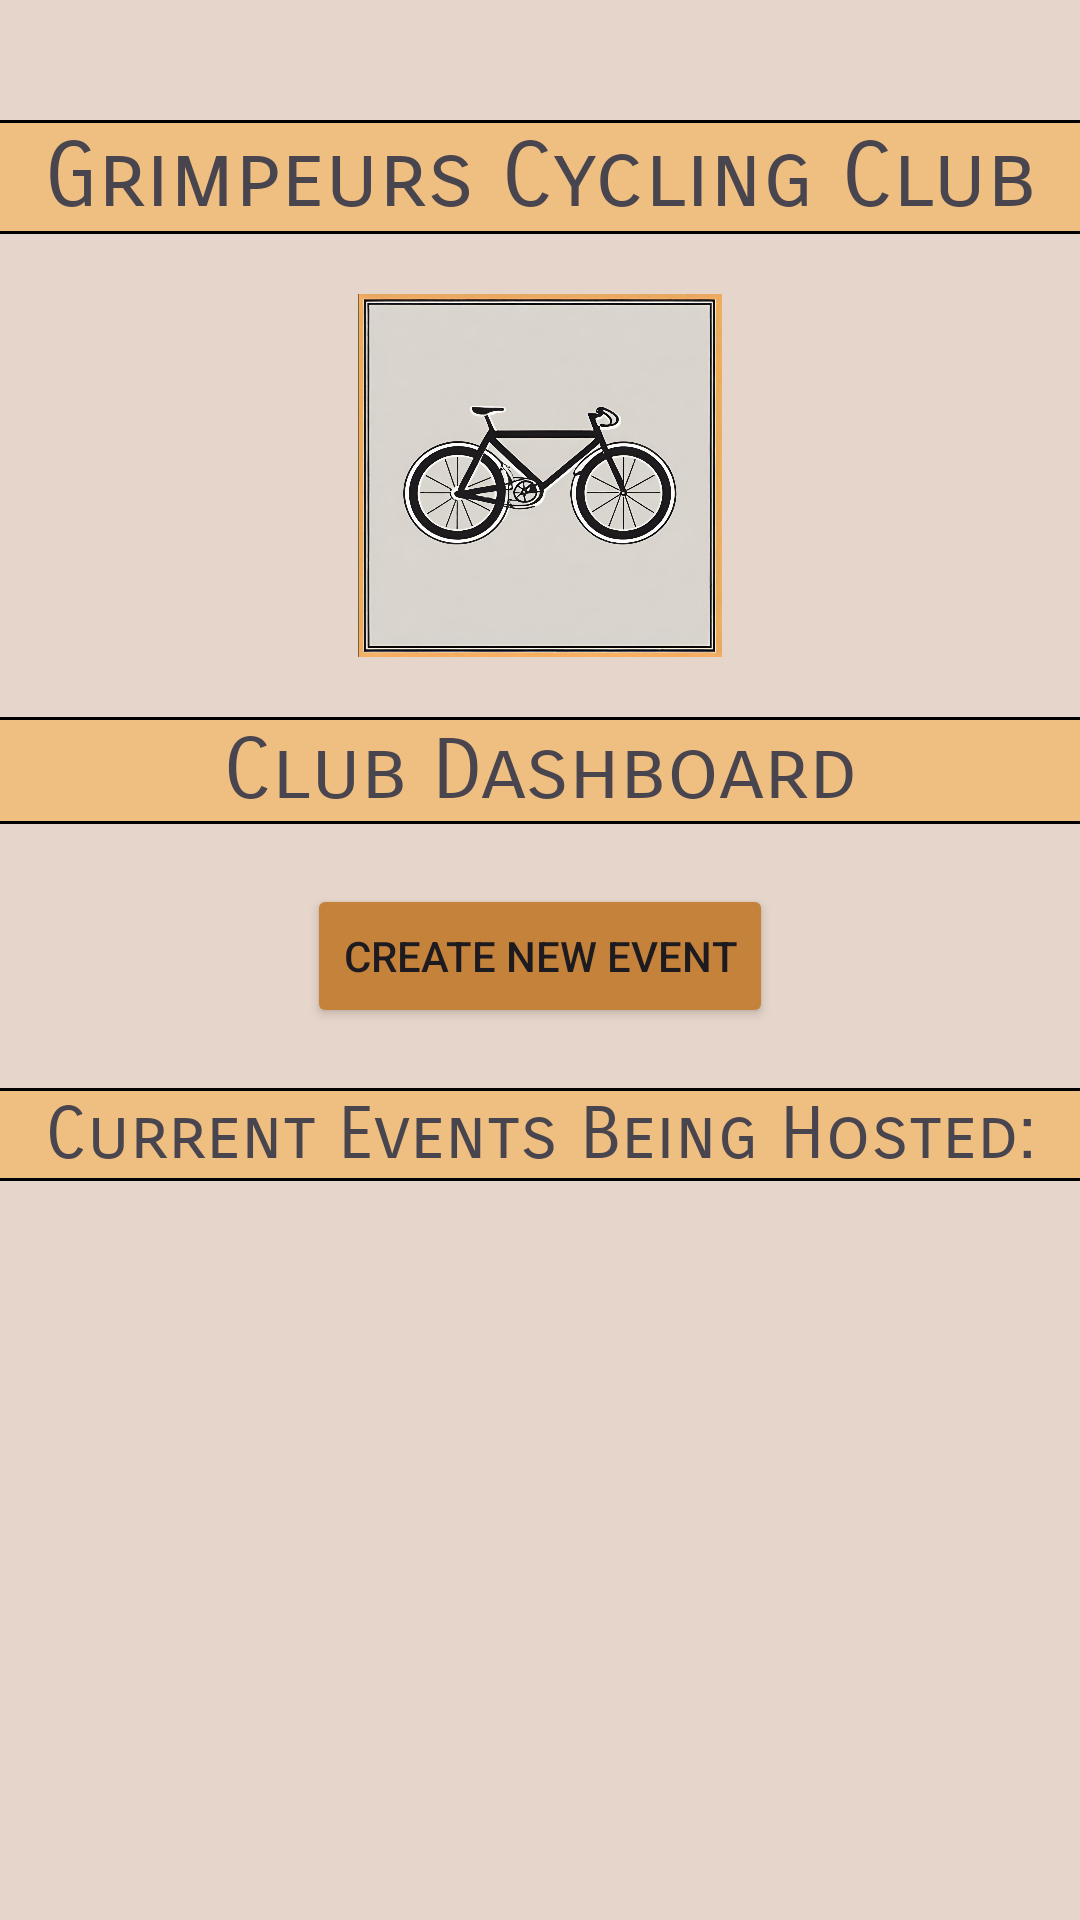

Here is an Android app screen rendered from its layout file. Give the layout XML and the strings, colors and styles it references.
<!-- AndroidManifest.xml: application theme Theme.SEG2105Group6Project -->
<!-- res/layout/activity_organizer_dashboard.xml -->
<?xml version="1.0" encoding="utf-8"?>
<RelativeLayout xmlns:android="http://schemas.android.com/apk/res/android"
    xmlns:app="http://schemas.android.com/apk/res-auto"
    xmlns:tools="http://schemas.android.com/tools"
    android:layout_width="match_parent"
    android:layout_height="match_parent"
    tools:context=".OrganizerDashboard" >

    <LinearLayout
        android:layout_width="match_parent"
        android:layout_height="match_parent"
        android:background="#E6D5CA"
        android:orientation="vertical">

        <Space
            android:layout_width="match_parent"
            android:layout_height="40dp" />

        <View
            android:id="@+id/view2"
            android:layout_width="match_parent"
            android:layout_height="1dp"
            android:background="@color/black" />

        <TextView
            android:id="@+id/titleTextView"
            android:layout_width="match_parent"
            android:layout_height="wrap_content"
            android:background="#5CFF9800"
            android:fontFamily="sans-serif-smallcaps"
            android:gravity="center"
            android:text="@string/grimpeurs_name"
            android:textSize="30sp"
            android:typeface="normal" />

        <View
            android:id="@+id/view"
            android:layout_width="match_parent"
            android:layout_height="1dp"
            android:background="@color/black" />

        <Space
            android:layout_width="match_parent"
            android:layout_height="20dp" />

        <ImageView
            android:id="@+id/mainLogo"
            android:layout_width="wrap_content"
            android:layout_height="121dp"

            android:src="@drawable/bike_image_00"

            />

        <Space
            android:layout_width="match_parent"
            android:layout_height="20dp" />

        <View
            android:id="@+id/view3"
            android:layout_width="match_parent"
            android:layout_height="1dp"
            android:background="@color/black" />

        <TextView
            android:id="@+id/welcomeTextView"
            android:layout_width="match_parent"
            android:layout_height="wrap_content"
            android:background="#5CFF9800"
            android:fontFamily="sans-serif-smallcaps"
            android:gravity="center"
            android:text="@string/club_account_welcome"
            android:textSize="28sp"
            android:typeface="normal" />

        <View
            android:id="@+id/view4"
            android:layout_width="match_parent"
            android:layout_height="1dp"
            android:background="@color/black" />

        <Space
            android:layout_width="match_parent"
            android:layout_height="20dp" />

        <Button
            android:id="@+id/btnCreateEvent"
            android:layout_width="wrap_content"
            android:layout_height="48dp"
            android:layout_gravity="center"
            android:backgroundTint="#c4823b"
            android:text="@string/create_event" />

        <Space
            android:layout_width="match_parent"
            android:layout_height="20dp" />

        <View
            android:id="@+id/view5"
            android:layout_width="match_parent"
            android:layout_height="1dp"
            android:background="@color/black" />

        <TextView
            android:id="@+id/eventsTextView"
            android:layout_width="match_parent"
            android:layout_height="wrap_content"
            android:background="#5CFF9800"
            android:fontFamily="sans-serif-smallcaps"
            android:gravity="center"
            android:text="@string/current_events"
            android:textSize="24sp"
            android:typeface="normal" />

        <View
            android:id="@+id/view6"
            android:layout_width="match_parent"
            android:layout_height="1dp"
            android:background="@color/black" />

        <ListView
            android:id="@+id/eventListView"
            android:layout_width="match_parent"
            android:layout_height="match_parent" />

    </LinearLayout>

</RelativeLayout>
<!-- resources referenced by this layout -->
<resources>
  <!-- drawable bike_image_00: png bitmap (drawable, 966465 bytes) -->
  <string name="club_account_welcome">Club Dashboard</string>
  <string name="create_event">Create New Event</string>
  <string name="current_events">Current Events Being Hosted:</string>
  <string name="grimpeurs_name">Grimpeurs Cycling Club</string>
  <style name="Theme.SEG2105Group6Project" parent="Base.Theme.SEG2105Group6Project" />
  <style name="Base.Theme.SEG2105Group6Project" parent="Theme.Material3.DayNight.NoActionBar">
          
          
      </style>
  <!-- not gathered from this repository: default colours our renderer supplied (Android Studio template values) -->
  <color name="black">#FF000000</color>
</resources>
